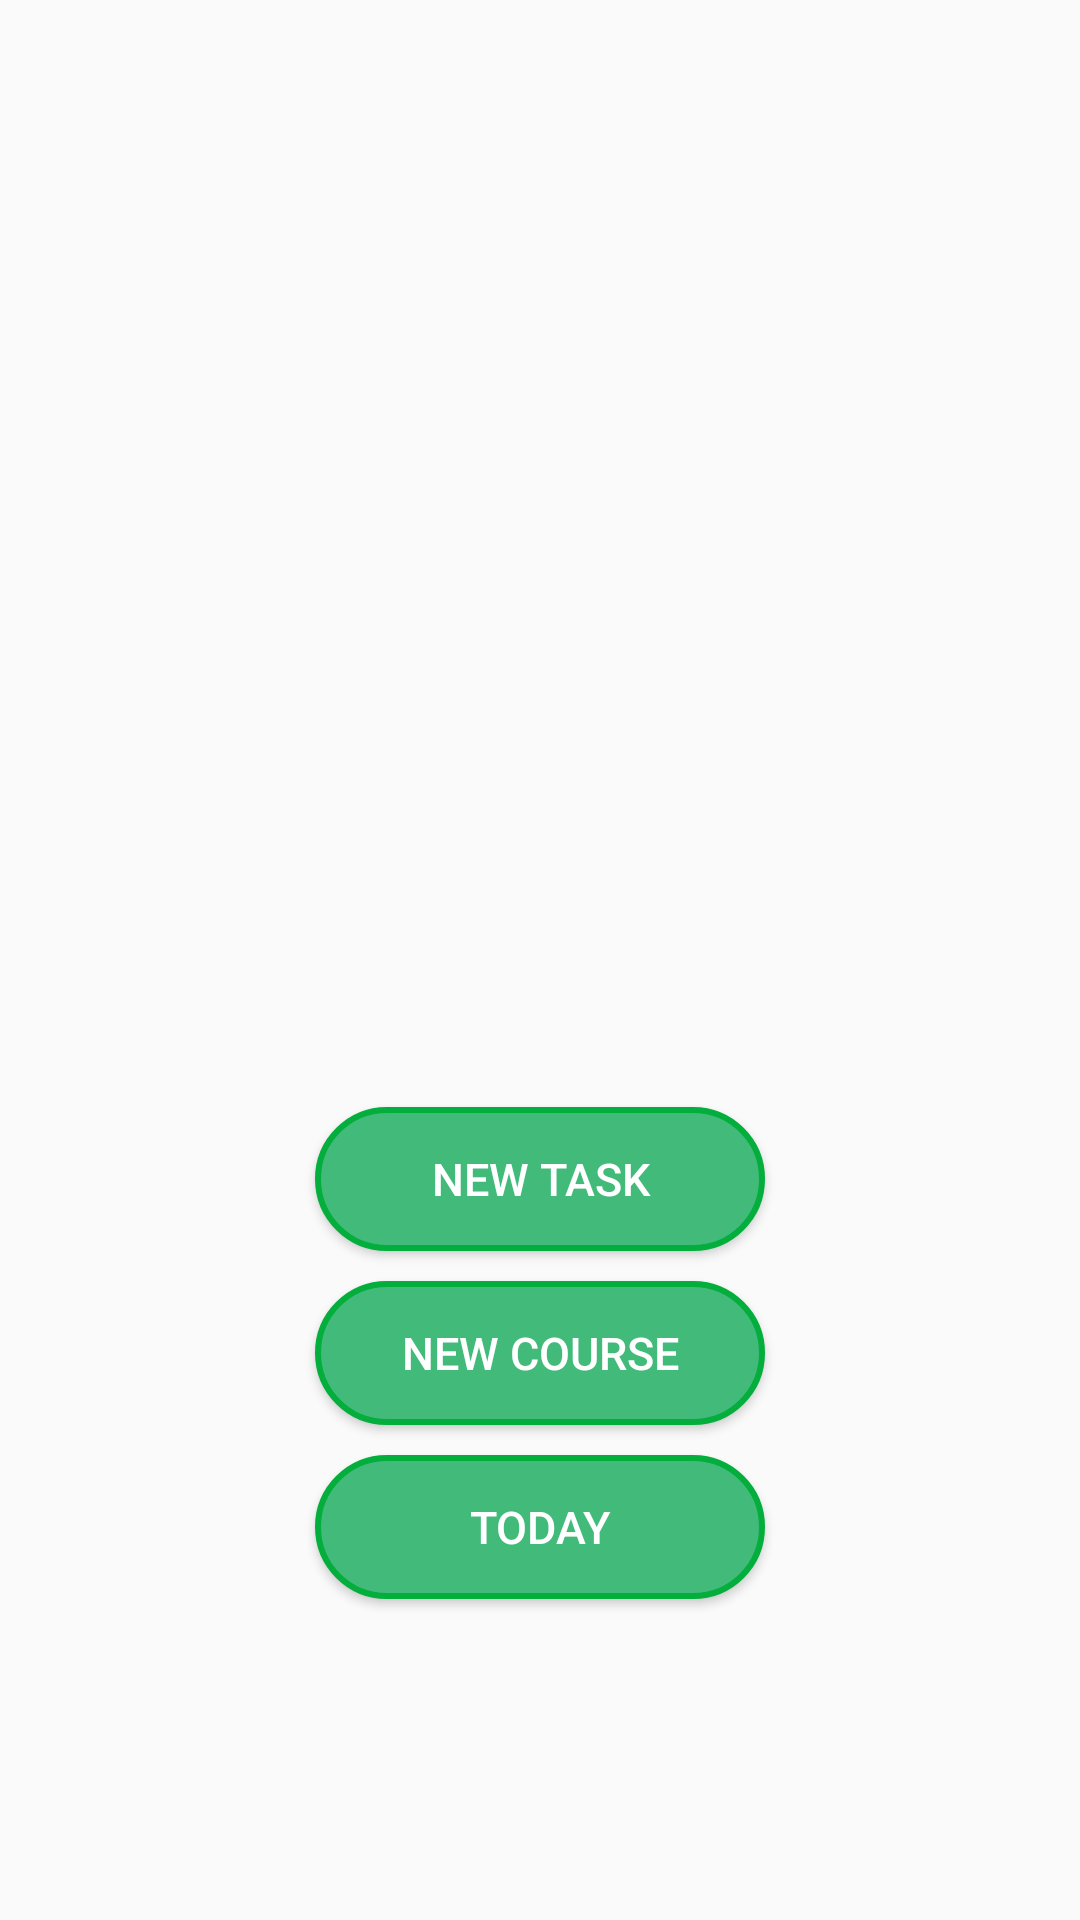

Produce the Android XML layout that renders to this screen, including the resource entries it uses.
<!-- AndroidManifest.xml: activity theme AppTheme -->
<!-- res/layout/activity_main.xml -->
<?xml version="1.0" encoding="utf-8"?>
<RelativeLayout xmlns:android="http://schemas.android.com/apk/res/android"
    xmlns:app="http://schemas.android.com/apk/res-auto"
    xmlns:tools="http://schemas.android.com/tools"
    android:id="@+id/mainLayout"
    android:layout_width="match_parent"
    android:layout_height="match_parent"
    tools:context=".MainActivity">

    <ImageView
        android:id="@+id/imgMenu"
        android:layout_width="250dp"
        android:layout_height="250dp"
        android:layout_alignParentTop="true"
        android:layout_centerHorizontal="true"
        android:layout_marginTop="12dp"
        android:src="@drawable/productivity" />

    <RelativeLayout
        android:layout_width="match_parent"
        android:layout_height="match_parent"
        android:layout_below="@+id/imgMenu"
        android:gravity="center_vertical|center_horizontal">

        <LinearLayout
            android:layout_width="wrap_content"
            android:layout_height="wrap_content"
            android:orientation="vertical"
            app:layout_constraintBottom_toBottomOf="parent"
            app:layout_constraintTop_toTopOf="parent"
            app:layout_constraintVertical_bias="0.88">

            <Button
                android:id="@+id/btnNew"
                android:layout_width="150dp"
                android:layout_height="wrap_content"
                android:layout_gravity="center_horizontal|fill_horizontal"
                android:layout_margin="5dp"
                android:background="@drawable/roundedbutton"
                android:onClick="NewTask"
                android:text="New Task"
                android:textColor="#fff"
                android:textSize="15sp" />

            <Button
                android:id="@+id/btnNewCourse"
                android:layout_width="150dp"
                android:layout_height="wrap_content"
                android:layout_gravity="center_horizontal|fill_horizontal"
                android:layout_margin="5dp"
                android:background="@drawable/roundedbutton"
                android:onClick="NewCourse"
                android:text="New Course"
                android:textColor="#fff"
                android:textSize="15sp" />

            <Button
                android:id="@+id/btnToday"
                android:layout_width="150dp"
                android:layout_height="wrap_content"
                android:layout_gravity="center_horizontal|fill_horizontal"
                android:layout_margin="5dp"
                android:background="@drawable/roundedbutton"
                android:text="Today"
                android:textColor="#fff"
                android:textSize="15sp" />

        </LinearLayout>
    </RelativeLayout>

</RelativeLayout>
<!-- resources referenced by this layout -->
<resources>
  <!-- drawable roundedbutton (drawable) -->
  <?xml version="1.0" encoding="utf-8"?>
  <selector xmlns:android="http://schemas.android.com/apk/res/android">
      <item android:state_pressed="false">
          <shape android:shape="rectangle">
              <corners android:radius="1000dp" />
              <solid android:color="#41ba7a" />
              <stroke
                  android:width="2dip"
                  android:color="#03ae3c" />
              <padding
                  android:bottom="4dp"
                  android:left="4dp"
                  android:right="4dp"
                  android:top="4dp" />
          </shape>
      </item>
      <item android:state_pressed="true">
          <shape android:shape="rectangle">
              <corners android:radius="1000dp" />
              <solid android:color="#3aa7a7" />
              <stroke
                  android:width="2dip"
                  android:color="#038cae" />
              <padding
                  android:bottom="4dp"
                  android:left="4dp"
                  android:right="4dp"
                  android:top="4dp" />
          </shape>
      </item>
  </selector>
  <style name="AppTheme" parent="Theme.AppCompat.Light.DarkActionBar">
      
      <item name="colorPrimary">@color/colorPrimary</item>
      <item name="colorPrimaryDark">@color/colorPrimaryDark</item>
      <item name="colorAccent">@color/colorAccent</item>
      </style>
  <color name="colorPrimary">#EEEEEE</color>
  <color name="colorPrimaryDark">#AAAAAA</color>
  <color name="colorAccent">#3aa7a7</color>
</resources>
